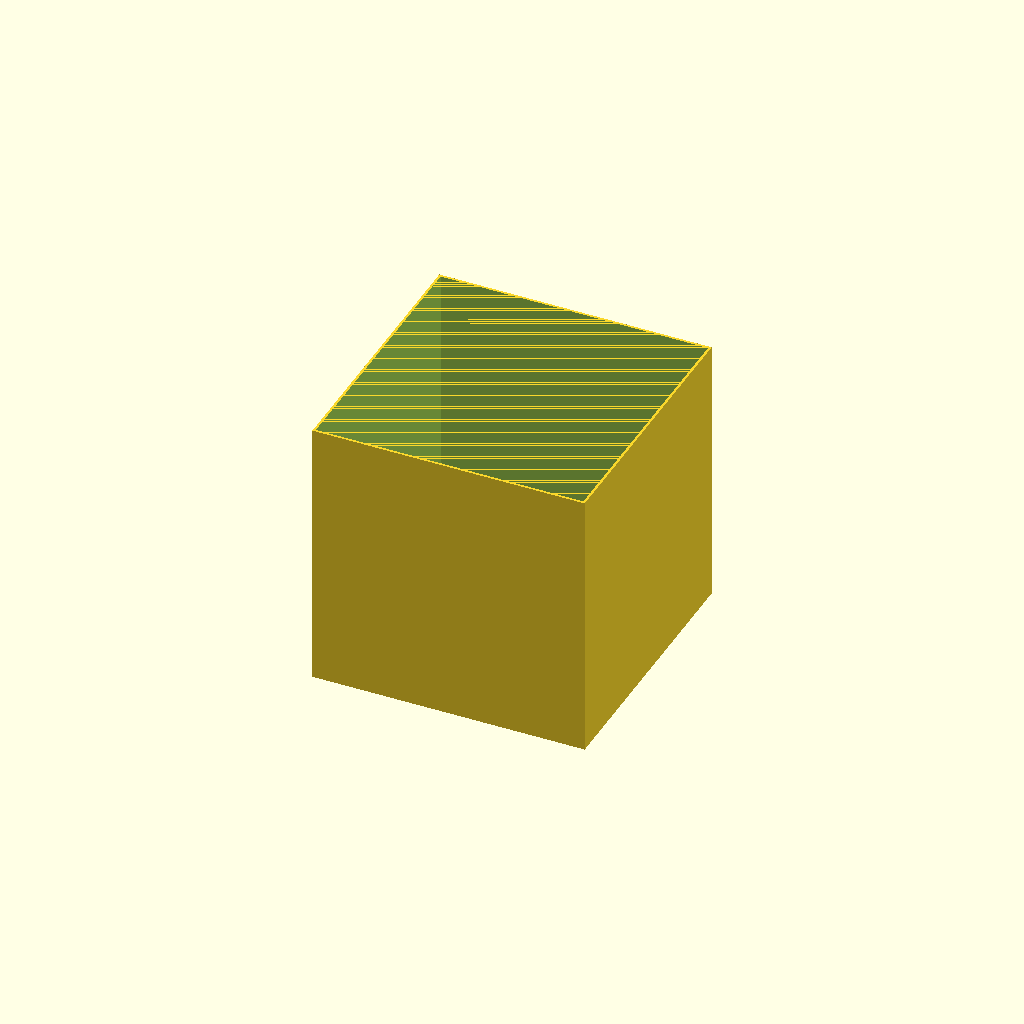
Cell 1: rendered with the file's own defaults.
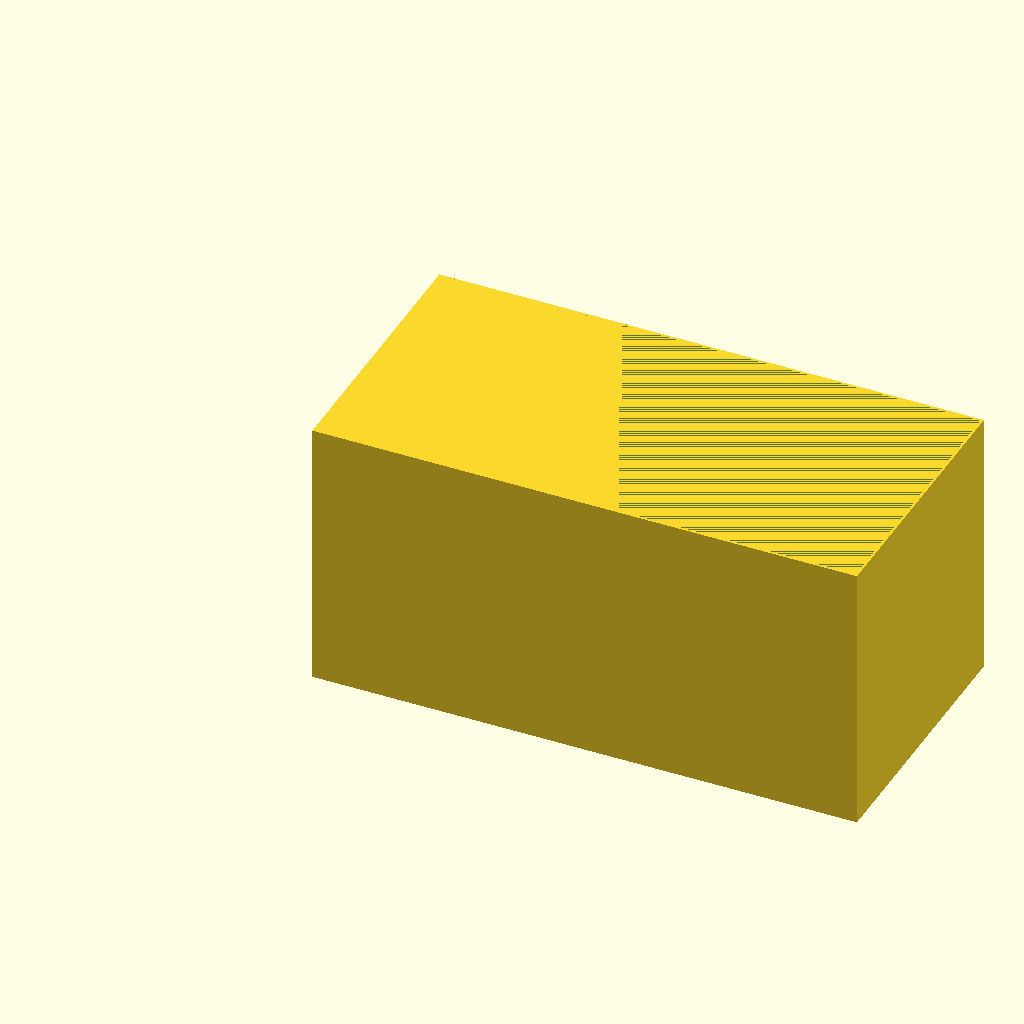
Cell 2 — box_width set to 336, the other parameters unchanged.
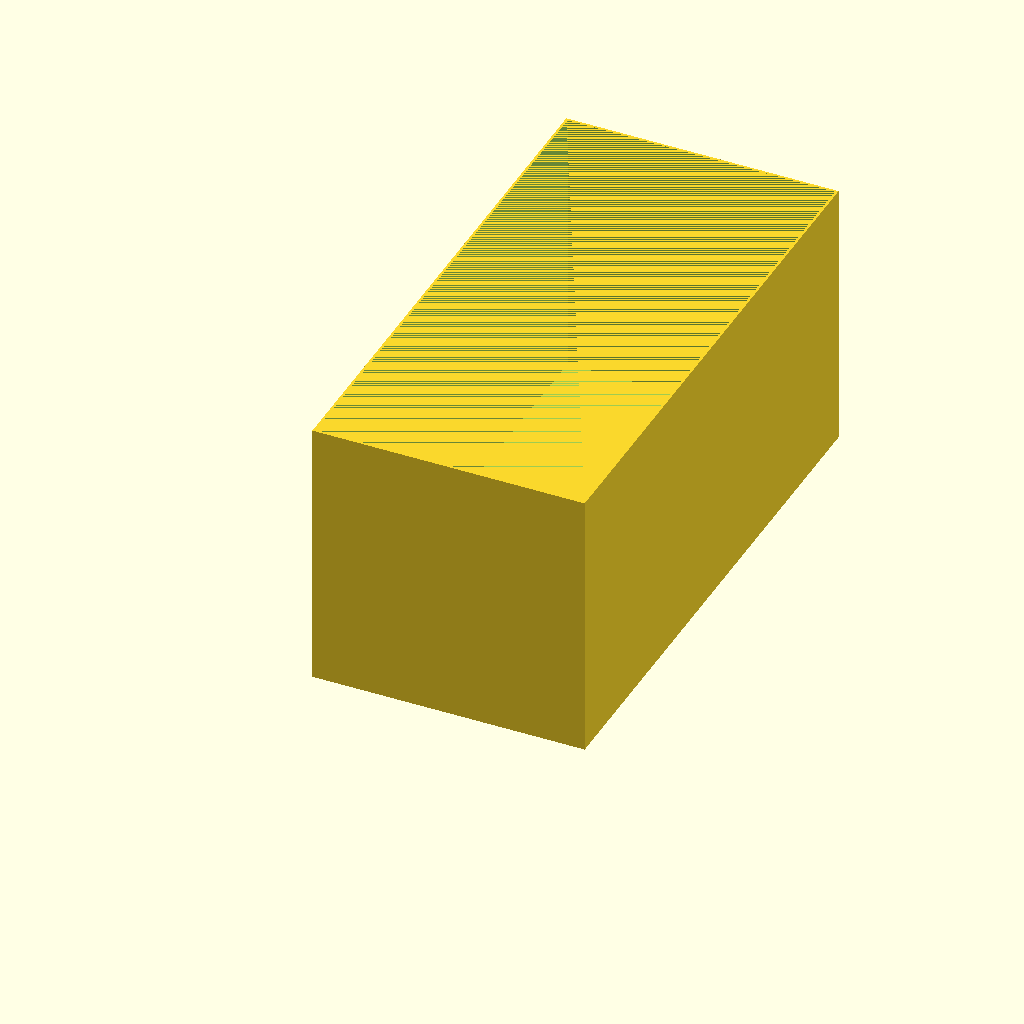
Cell 3: the same model with box_length = 336.
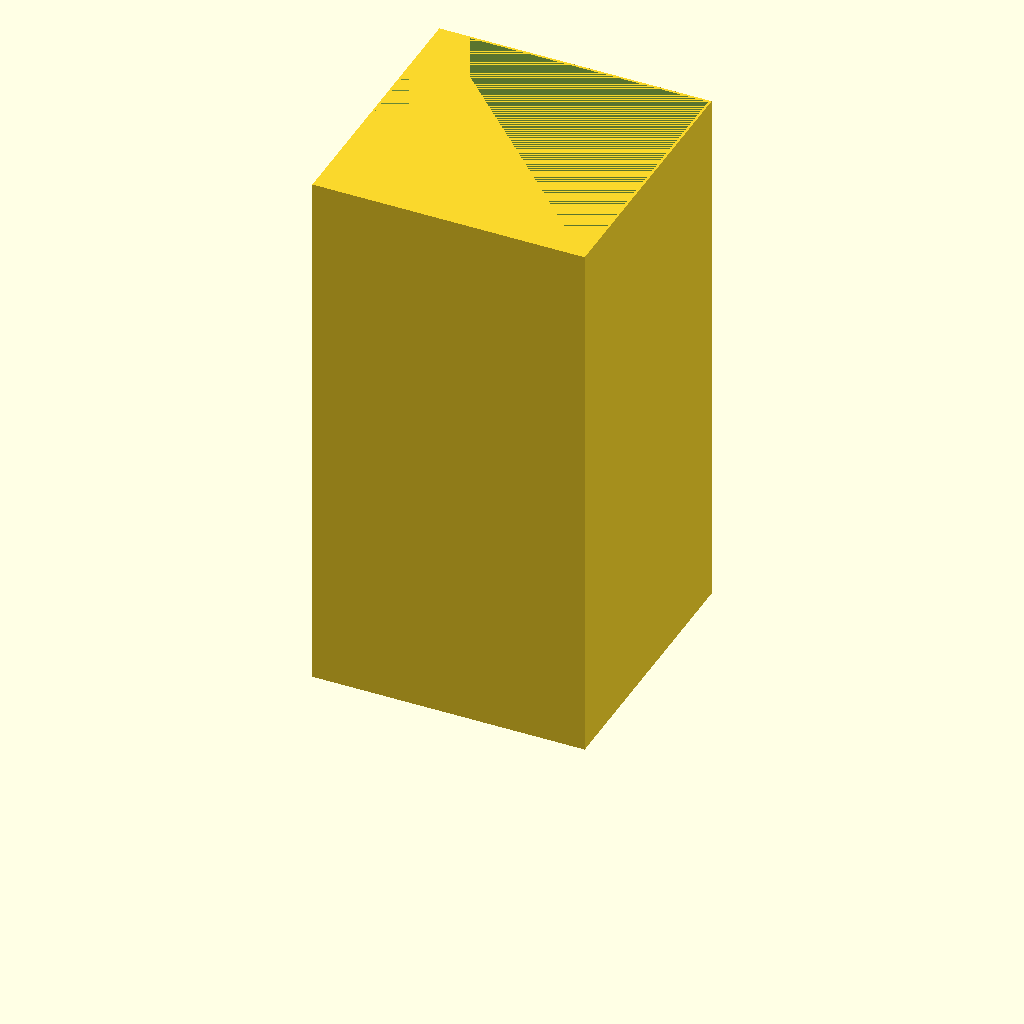
Cell 4: box_height = 336 (everything else at default).
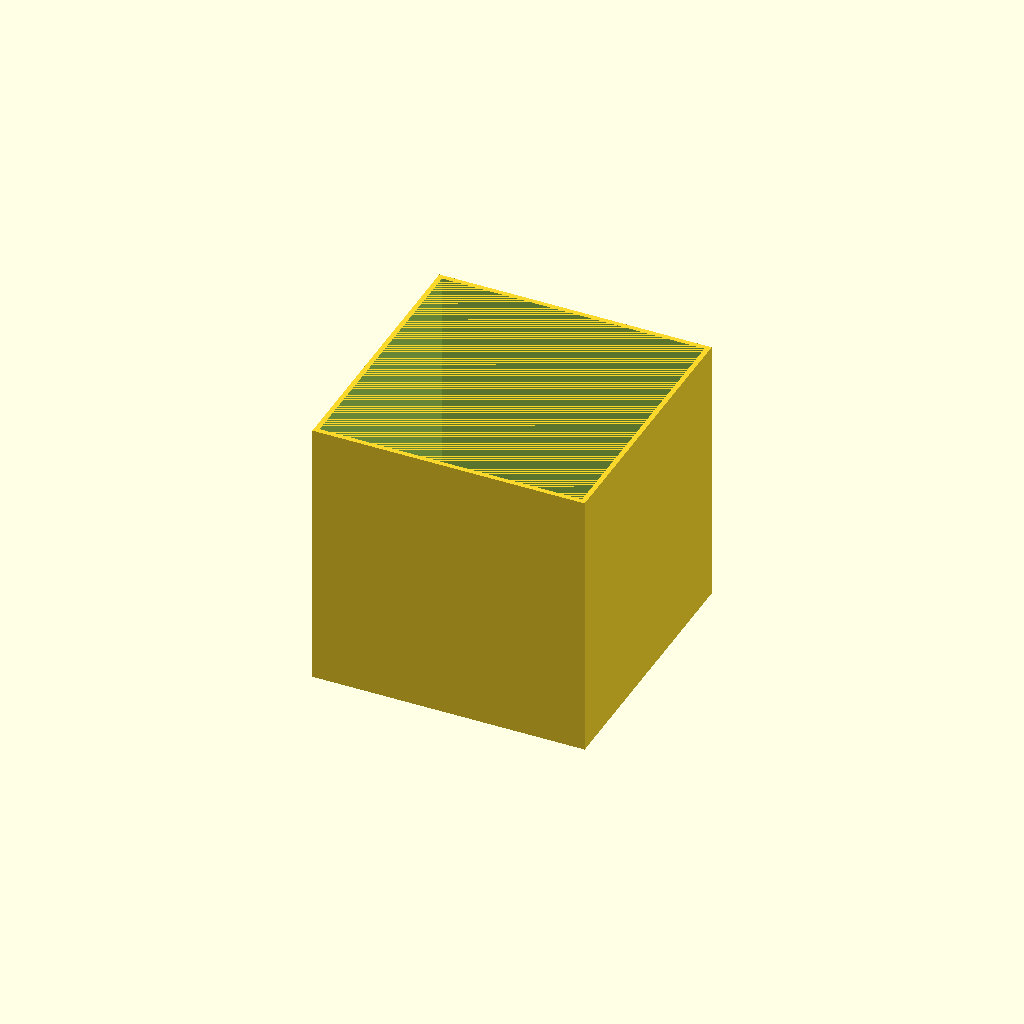
Cell 5: box_thickness = 3 (everything else at default).
All cells are drawn from one camera (rotation 55°, 0°, 25°, orthographic, colour scheme Cornfield), so only the parameter changes between them.
Source of the model, Custom Printer Parts Ender 2 Pro/heat_part_cover/heat_part_cover.scad:
// Ender 2 Pro Modified bed heat cover. This is used to help heat cycles of PLA
// prints

// High quality settings
$fn = 100;

// Define variables for dimensions
box_width = 168.00; // width and height of the box
box_length = 168.00; // length and height of the box
box_height = 168.00; // height of the box
box_thickness = 1.50; // thickness of the box
hole_diameter = 2.00; // diameter of the holes

// Calculate hole positions (inset from edges by 10mm)
hole_inset = 10;

difference() {
  // Outer cube
  cube([box_width, box_length, box_height]);

  // Inner cube (hollow out the box)
  translate([box_thickness, box_thickness, box_thickness])
  cube([
    box_width - 2*box_thickness,
    box_length - 2*box_thickness,
    box_height - box_thickness
  ]);

  // Corner holes
  translate([hole_inset, hole_inset, 0])
  cylinder(h=box_thickness*2, d=hole_diameter, center=true);

  translate([box_width - hole_inset, hole_inset, 0])
  cylinder(h=box_thickness*2, d=hole_diameter, center=true);

  translate([hole_inset, box_length - hole_inset, 0])
  cylinder(h=box_thickness*2, d=hole_diameter, center=true);

  translate([box_width - hole_inset, box_length - hole_inset, 0])
  cylinder(h=box_thickness*2, d=hole_diameter, center=true);

  // Center hole
  translate([box_width/2, box_length/2, 0])
  cylinder(h=box_thickness*2, d=hole_diameter, center=true);
}
Parameter table extracted from the source (name, type, default, range or options):
box_width: number, default 168
box_length: number, default 168
box_height: number, default 168
box_thickness: number, default 1.5
hole_diameter: number, default 2
hole_inset: number, default 10
